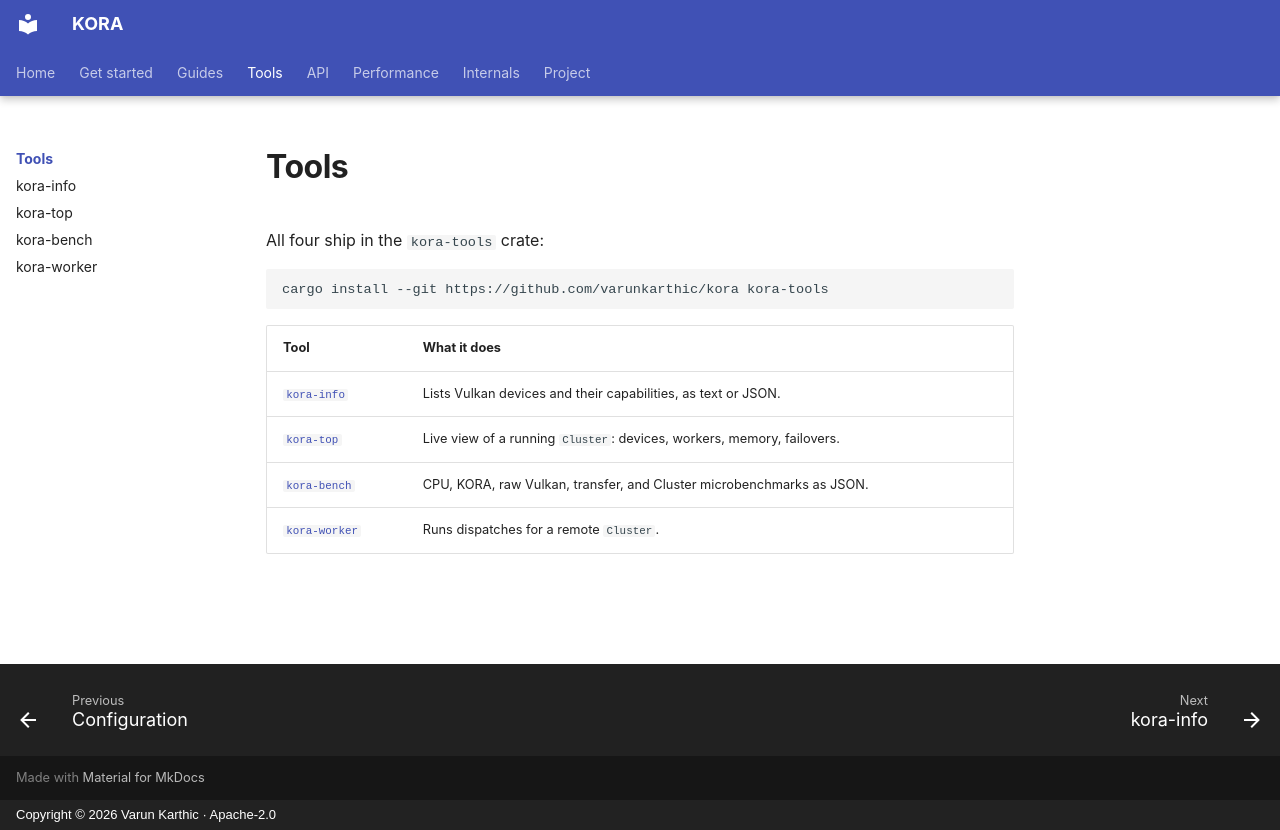

repository: varunkarthic/kora · page: tools/index.html · generator: mkdocs · copyright: Copyright © 2026 Varun Karthic · Apache-2.0

# Tools

All four ship in the `kora-tools` crate:

```sh
cargo install --git https://github.com/varunkarthic/kora kora-tools
```

| Tool | What it does |
| --- | --- |
| [`kora-info`](kora-info.md) | Lists Vulkan devices and their capabilities, as text or JSON. |
| [`kora-top`](kora-top.md) | Live view of a running `Cluster`: devices, workers, memory, failovers. |
| [`kora-bench`](kora-bench.md) | CPU, KORA, raw Vulkan, transfer, and Cluster microbenchmarks as JSON. |
| [`kora-worker`](kora-worker.md) | Runs dispatches for a remote `Cluster`. |
